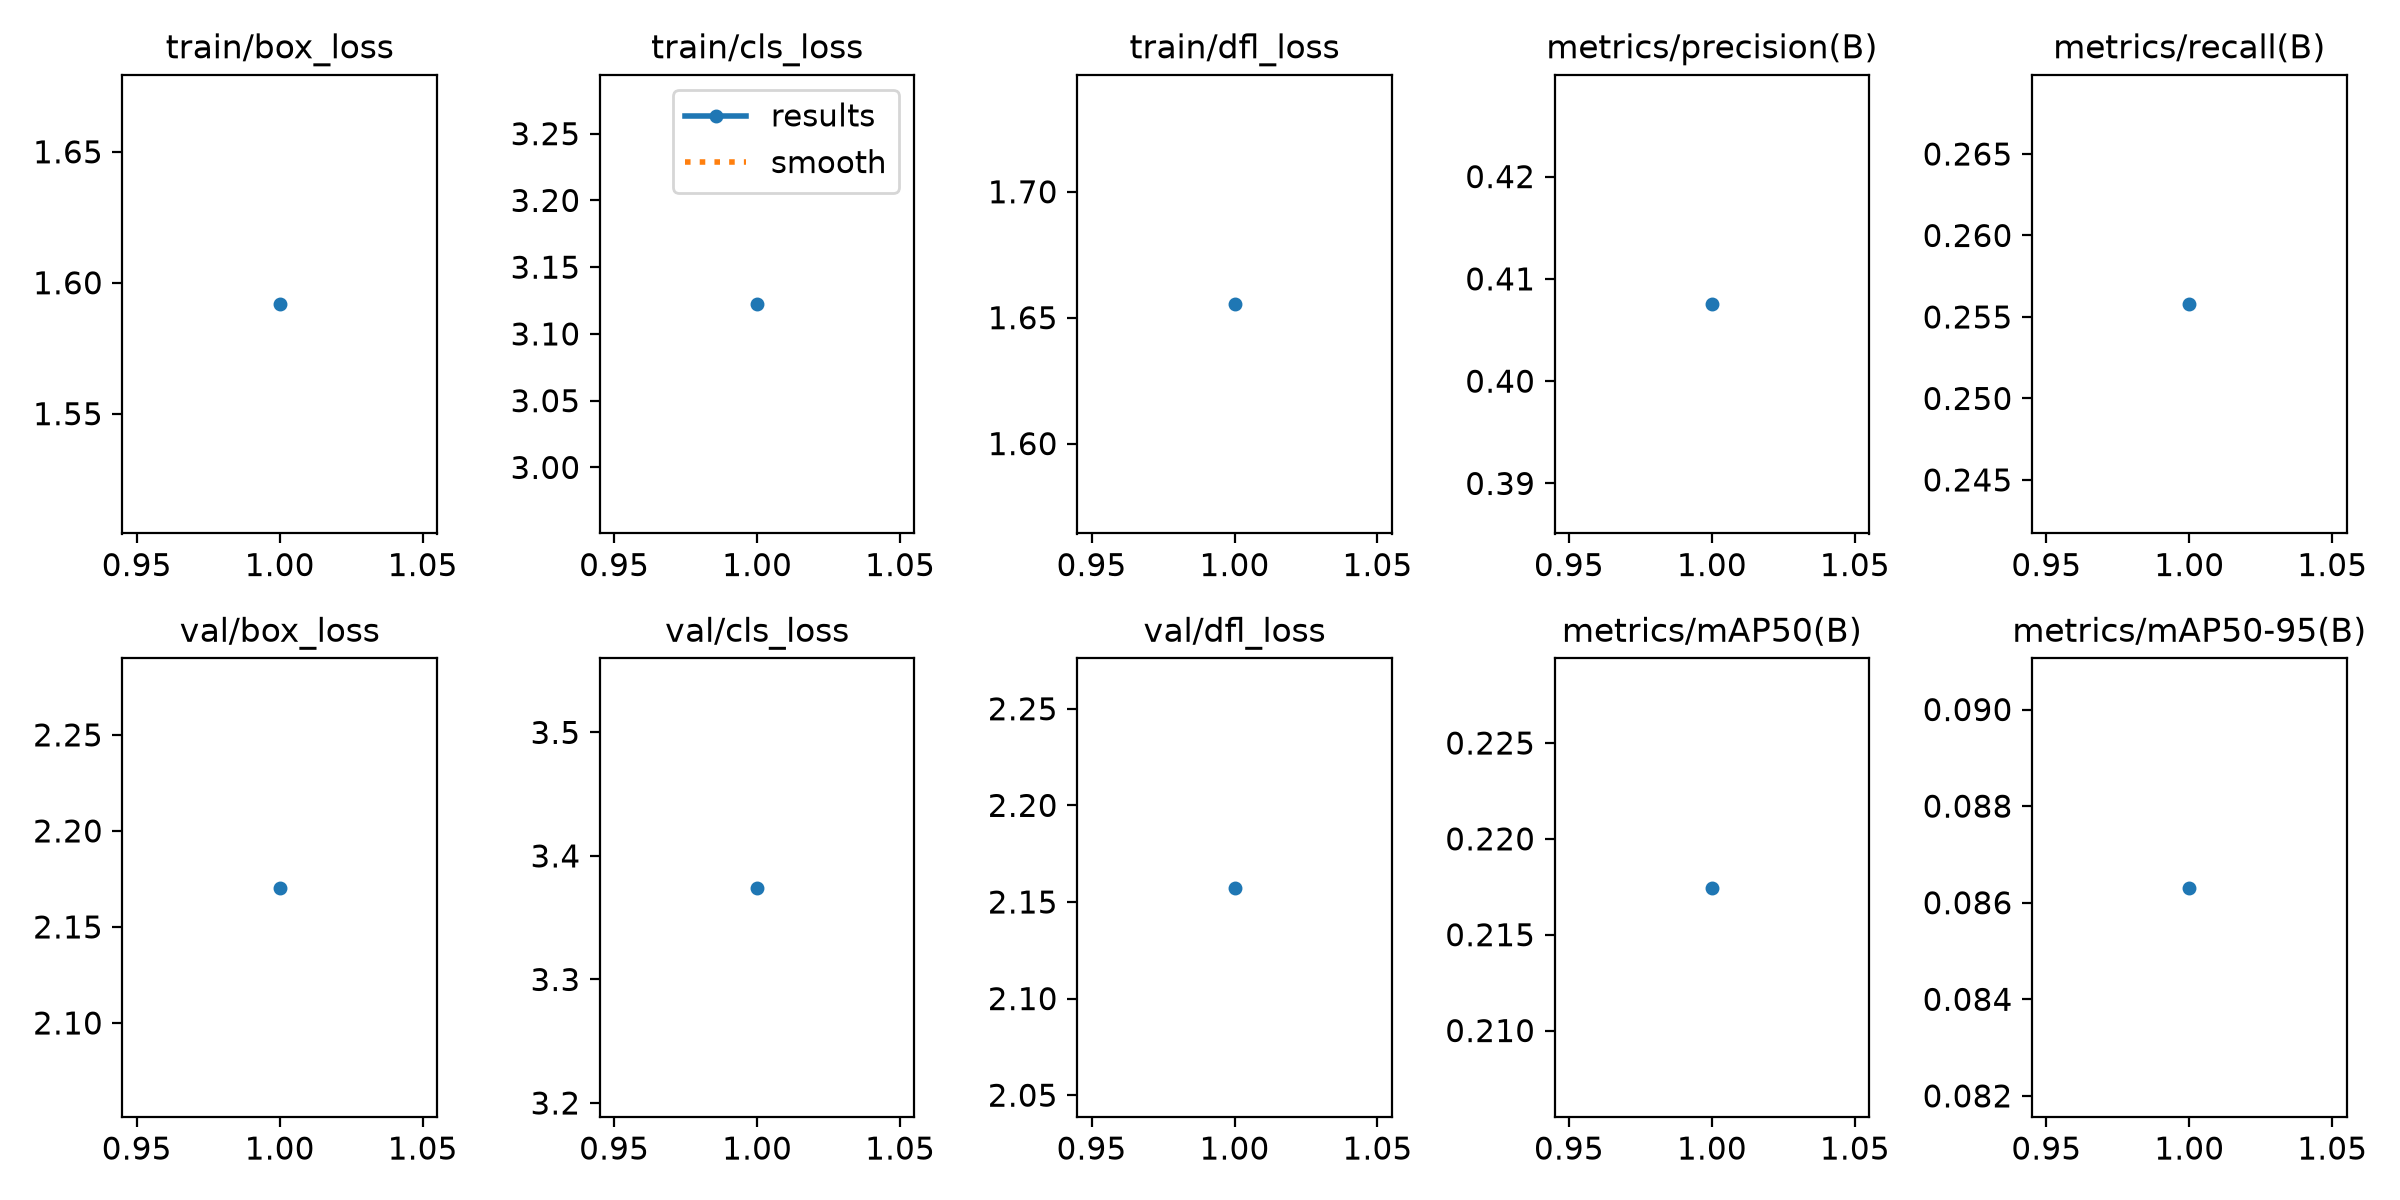

Values plotted in this chart, from the file beside it:
epoch, time, train/box_loss, train/cls_loss, train/dfl_loss, metrics/precision(B), metrics/recall(B), metrics/mAP50(B), metrics/mAP50-95(B), val/box_loss, val/cls_loss, val/dfl_loss, lr/pg0, lr/pg1, lr/pg2
1, 95.13, 1.592, 3.122, 1.655, 0.4075, 0.2558, 0.2175, 0.08631, 2.17, 3.374, 2.157, 0.000714, 0.000714, 0.000714
